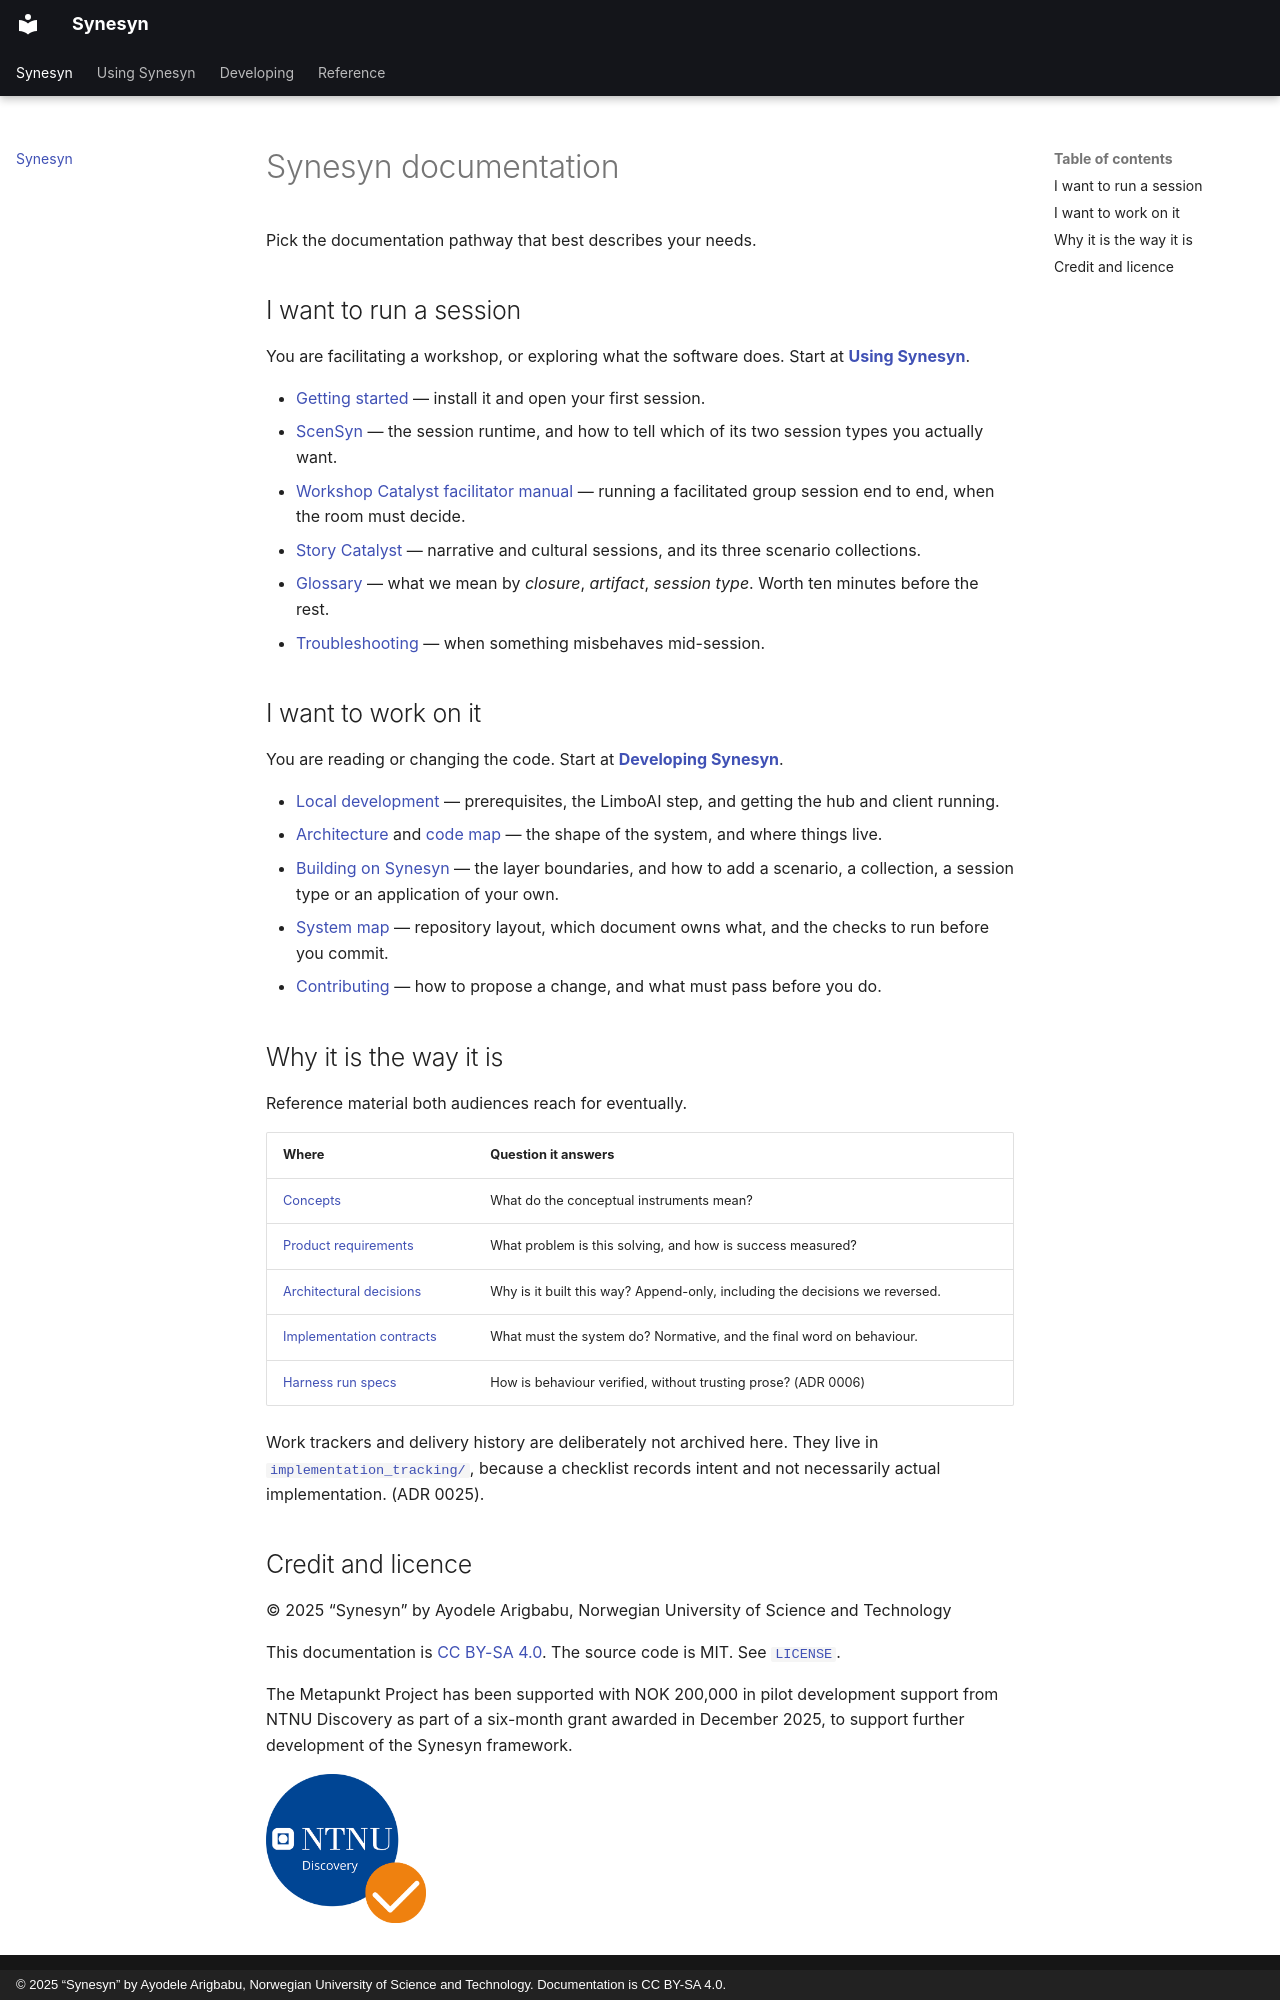

repository: Metapunkt/Synesyn · page: index.html · generator: mkdocs · copyright: © 2025 “Synesyn” by Ayodele Arigbabu, Norwegian University of Science and Technology. Documentation is CC BY-SA 4.0.

# Synesyn documentation

Pick the documentation pathway that best describes your needs.

## I want to run a session

You are facilitating a workshop, or exploring what the software does. Start at
**[Using Synesyn](user-guide/README.md)**.

- [Getting started](user-guide/getting-started.md) — install it and open your
  first session.
- [ScenSyn](user-guide/scensyn.md) — the session runtime, and how to tell which of
  its two session types you actually want.
- [Workshop Catalyst facilitator manual](user-guide/workshop-catalyst-facilitator-manual.md)
  — running a facilitated group session end to end, when the room must decide.
- [Story Catalyst](user-guide/story-catalyst.md) — narrative and cultural sessions,
  and its three scenario collections.
- [Glossary](concepts/glossary.md) — what we mean by *closure*, *artifact*,
  *session type*. Worth ten minutes before the rest.
- [Troubleshooting](user-guide/troubleshooting.md) — when something misbehaves
  mid-session.

## I want to work on it

You are reading or changing the code. Start at
**[Developing Synesyn](developer-guide/README.md)**.

- [Local development](developer-guide/local-dev.md) — prerequisites, the LimboAI
  step, and getting the hub and client running.
- [Architecture](developer-guide/architecture.md) and
  [code map](developer-guide/code-map.md) — the shape of the system, and where
  things live.
- [Building on Synesyn](developer-guide/building-on-synesyn.md) — the layer
  boundaries, and how to add a scenario, a collection, a session type or an
  application of your own.
- [System map](SYSTEM_MAP.md) — repository layout, which document owns what, and
  the checks to run before you commit.
- [Contributing](https://github.com/Metapunkt/Synesyn/blob/main/CONTRIBUTING.md)
  — how to propose a change, and what must pass before you do.

## Why it is the way it is

Reference material both audiences reach for eventually.

| Where | Question it answers |
| --- | --- |
| [Concepts](concepts/README.md) | What do the conceptual instruments mean? |
| [Product requirements](product-requirements/README.md) | What problem is this solving, and how is success measured? |
| [Architectural decisions](architectural-decisions/README.md) | Why is it built this way? Append-only, including the decisions we reversed. |
| [Implementation contracts](implementation_docs/README.md) | What must the system do? Normative, and the final word on behaviour. |
| [Harness run specs](technical-review/run_specs/README.md) | How is behaviour verified, without trusting prose? (ADR 0006) |

Work trackers and delivery history are deliberately not archived here. They live in
[`implementation_tracking/`](https://github.com/Metapunkt/Synesyn/blob/main/implementation_tracking/README.md),
because a checklist records intent and not necessarily actual implementation.
(ADR 0025).

## Credit and licence

© 2025 “Synesyn” by Ayodele Arigbabu, Norwegian University of Science and Technology

This documentation is [CC BY-SA 4.0](https://creativecommons.org/licenses/by-sa/4.0/). The source code is MIT. See [`LICENSE`](https://github.com/Metapunkt/Synesyn/blob/main/LICENSE).

The Metapunkt Project has been supported with NOK 200,000 in pilot development support from NTNU Discovery as part of a six-month grant awarded in December 2025, to support further development of the Synesyn framework.

<img src="assets/ntnu-discovery-logo.png" alt="NTNU Discovery" width="160">
